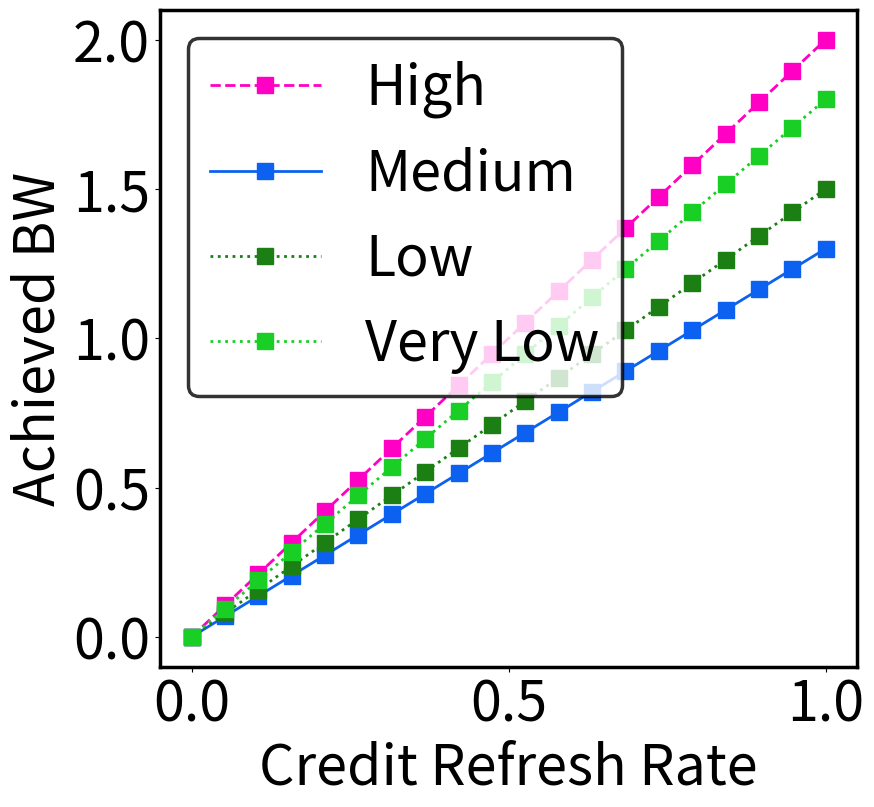

Write the Python code that produced this figure.
import matplotlib as mpl
import matplotlib.pyplot as plt
import numpy as np


size = 40

plt.rc('font', size=size)
plt.rc('axes', titlesize=size)
plt.rc('axes', labelsize=size)
plt.rc('xtick', labelsize=size)
plt.rc('ytick', labelsize=size)
plt.rc('legend', fontsize=size)
plt.rc('figure', titlesize=size)


x = np.linspace(0, 1, 20)

fig = plt.figure(figsize=(9, 9))
ax = fig.add_subplot(111)

for axis in ['top', 'bottom', 'left', 'right']:
    ax.spines[axis].set_linewidth(2.5)  # change width
    # ax.spines[axis].set_color('red')    # change color


plt.subplots_adjust(bottom=0.15)
plt.plot(x, x * 2, label='High', color='#FF00C4', marker='s', linestyle='dashed', linewidth=2, markersize=12)
plt.plot(x, x * 1.3, label='Medium', color='#0D61F0', marker='s', linestyle='solid', linewidth=2, markersize=12)
plt.plot(x, x * 1.5, label='Low', color='#1B7F14', marker='s', linestyle='dotted', linewidth=2, markersize=12)
plt.plot(x, x * 1.8, label='Very Low', color='#19CE25', marker='s', linestyle='dotted', linewidth=2, markersize=12)
plt.xlabel('Credit Refresh Rate')
plt.ylabel('Achieved BW')
leg = plt.legend()
leg.get_frame().set_linewidth(2.5)
leg.get_frame().set_edgecolor("black")

plt.savefig('line.png', bbox_inches='tight', dpi=600)


plt.show()
